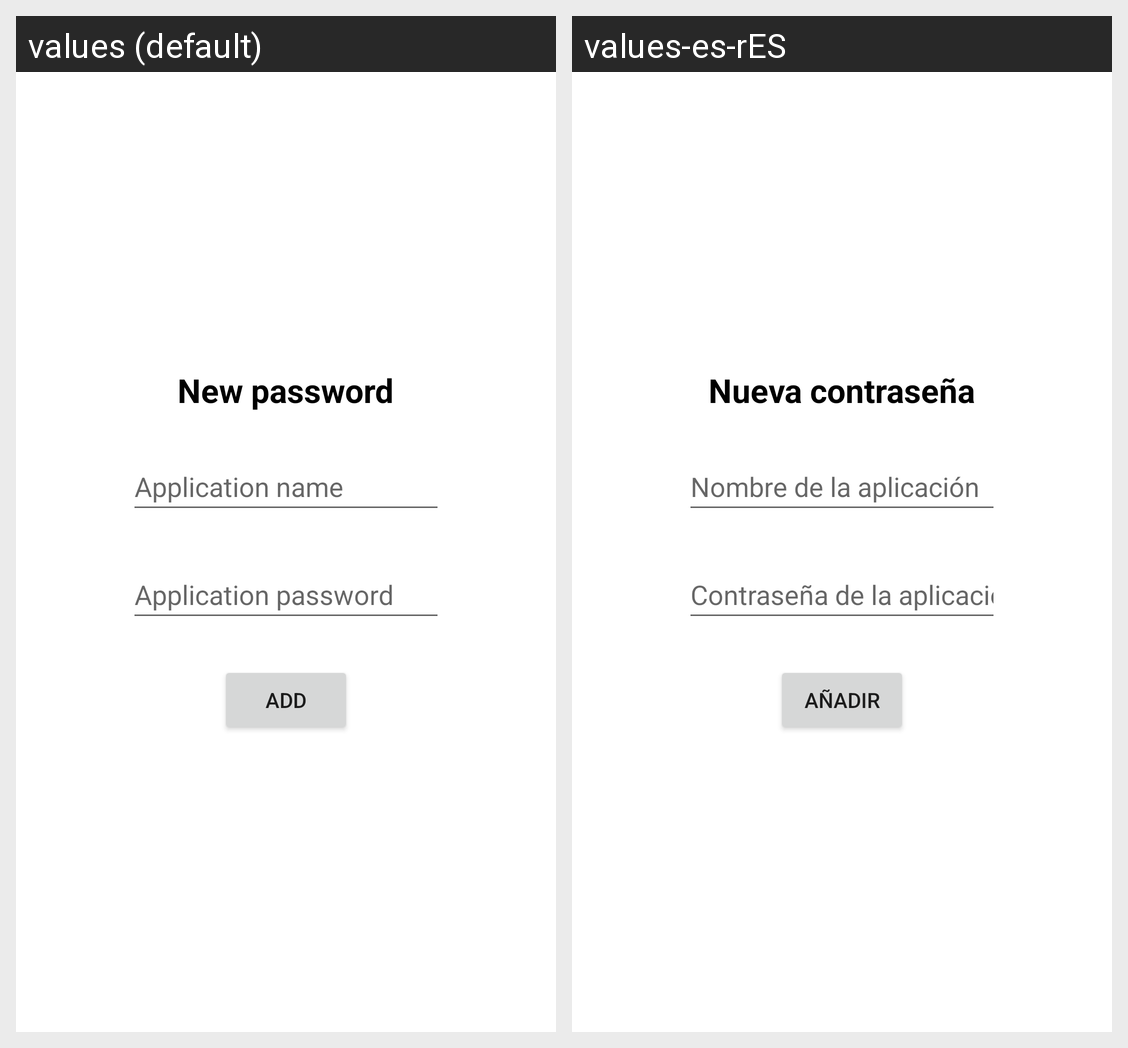

Strings drawn on this Android screen and how each of the app's shown locales translates them:
Android screen res/layout/activity_create_password.xml rendered under 2 locales, left to right: values (default), values-es-rES. Device: Nexus 5 (rendered at 1080×1920; each locale shown at half size, 540×960, under a caption strip naming it); theme Theme.PassThePass.
Strings drawn on this screen, with the default value and each locale's value (text and hints the layout hard-codes, and strings that could not be matched under every locale, appear in the picture but are not listed):

text_new_password
  values: New password
  values-es-rES: Nueva contraseña

create_application_name
  values: Application name
  values-es-rES: Nombre de la aplicación

create_application_password
  values: Application password
  values-es-rES: Contraseña de la aplicación

create_button_add
  values: Add
  values-es-rES: Añadir
